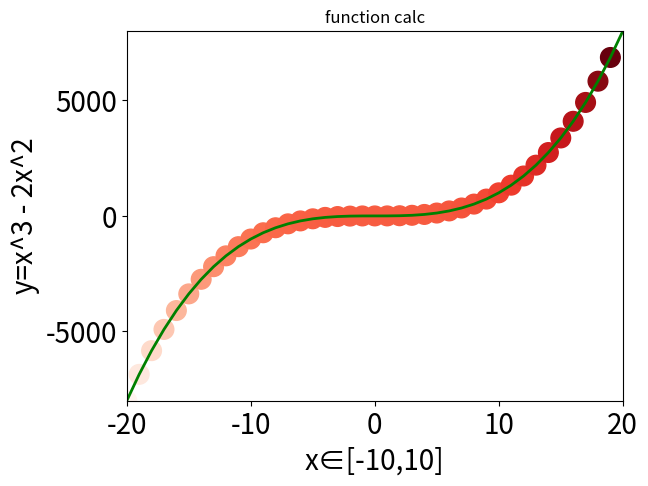

The matplotlib source for this figure:
# "coding:utf-8"
#
#***********************************************************************
#    Time           :2020年6月7日22:55:17
#    Author         :Kangruojin
#    Email          :mailbox_krj@163.com
#    Compile        :Python3.8
#    version        :1.1
#    Description    :数据可视化(简单的函数绘制、格式设置、结果保存)
#    FileName       :data_veiw_function.py
#***********************************************************************

#-----------------------------------------------------------------------
#前期工作：确保python安装、matplotlib安装
#升级pip（不升级也可以，只要确保安装了pip即可）
#    python -m pip install --upgrade pip
#查看version
#    python -m pip --version
#执行下载安装matplotlib模块操作
#    python -m pip install matplotlib
#
#关于matplotlib的使用可参考：
#http://matplotlib.org
#-----------------------------------------------------------------------
from time import sleep
import matplotlib.pyplot as plt
global g_save_path
global g_save_tail
g_save_path = r'./saveFig/baseTest/'
g_save_tail = '.png'

#-----------------------------------------------------------------------
#图片保存
#-----------------------------------------------------------------------
def save_draw_picture(plt, name):
    global g_save_path
    global g_save_tail
    
    save_path_name = g_save_path + name + g_save_tail
    
    try:
        plt.savefig(save_path_name)
    except:
        print("save " + save_path_name + " falied!!")
        
#-----------------------------------------------------------------------
#划线 matplotlib.pyplot.plot([x_list], <y_list>, [linewidth], [c])
#-----------------------------------------------------------------------
x_range = list(range(-100,100))
y_range = [pow(value,3) for value in x_range]

#绘制线
plt.plot(x_range, y_range, linewidth=2, c='green')
plt.title("function calc")
plt.xlabel("x∈[-10,10]", fontsize=14)
plt.ylabel("y=x^3 - 2x^2", fontsize=14)
plt.tick_params(axis='both', labelsize=10)

#设置坐标范围
plt.axis([-100, 100, -1000000, 1000000])
#保存绘制结果(注意：绘制要在show之前，否则保存的会是一张空白图片)
save_draw_picture(plt, "plot")
#display绘制结果
plt.show()

#-----------------------------------------------------------------------
#划点 matplotlib.pyplot.scatter(<x|x_list>, <y|y_list>, [s], [c|c_list])
#注意：c 参数 可以直接指定颜色名字，也可以指定颜色的rgb值，(r,g,b),但是这里的r、g、b
#范围为[0,1]，值越大表示颜色越深，值越小表示颜色越浅，c可以是一个值页可以是列表
#-----------------------------------------------------------------------
x_range = list(range(-20,20,1))
y_range = [(value**3) for value in x_range]
color = []
for index in range(-20,20):
    if index < 0:
        c=(1, 0, 0)
    elif index > 0:
        c=(0, 1, 0)
    else:
        c=(0, 0, 1)
    color.append(c)
    
#绘制点
plt.scatter(x_range, y_range, c=color, s=10)
plt.title("function calc")
plt.xlabel("x∈[-10,10]", fontsize=20)
plt.ylabel("y=x^3 - 2x^2", fontsize=20)
plt.tick_params(axis='both', labelsize=20)

#设置坐标范围
plt.axis([-20, 20, -8000, 8000])
plt.show()

#-----------------------------------------------------------------------
#plt数据重复使用
#-----------------------------------------------------------------------
for size in range(10,100,20):
    plt.scatter(x_range, y_range, c=color, s=size)
    save_draw_picture(plt, "scatter_size_" + str(size))

#-----------------------------------------------------------------------
#颜色映射
#c=y_range, cmap=plt.cm.Reds
#指定c参数根据y_range从小到大，颜色从浅红色到深红色递增
#-----------------------------------------------------------------------
plt.scatter(x_range, y_range, c=y_range, cmap=plt.cm.Reds, s=200)
save_draw_picture(plt, "scatter_cmap")
plt.show()
